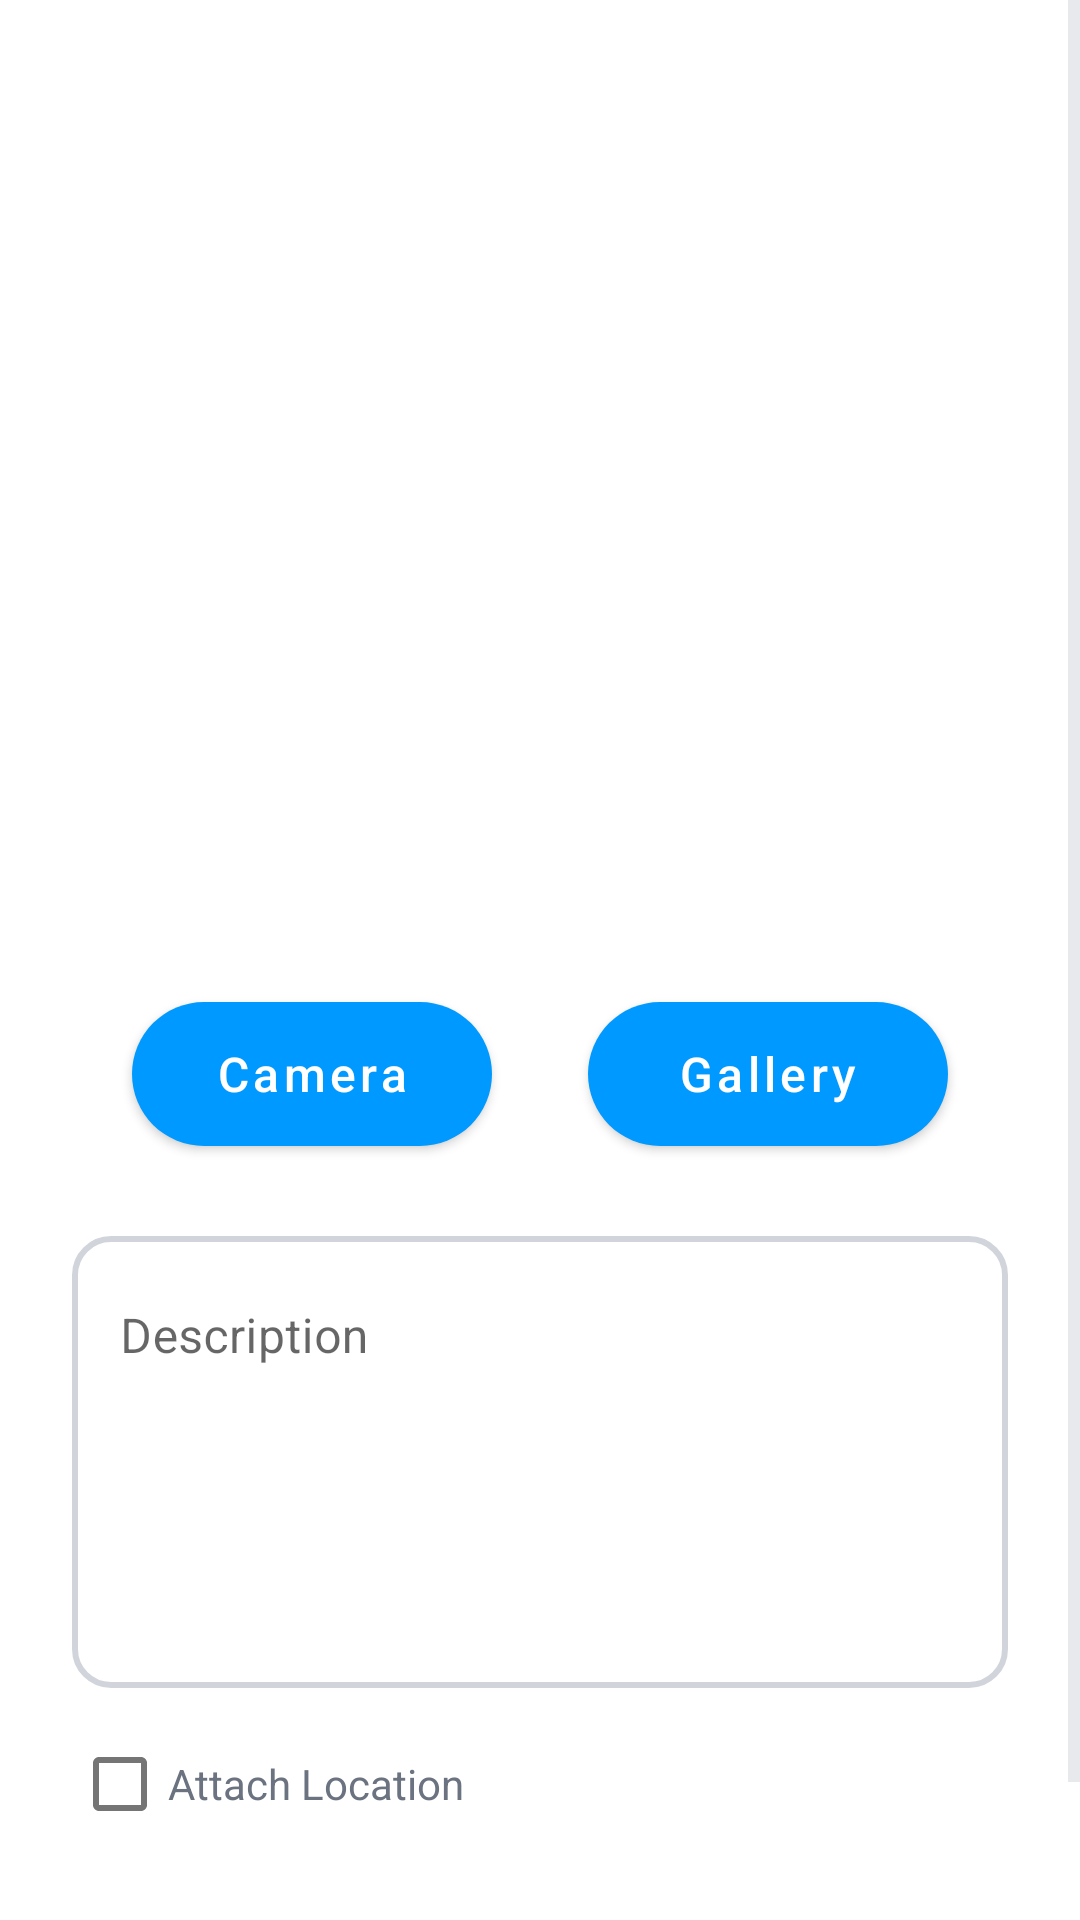

Android layout source for this screen:
<!-- AndroidManifest.xml: application theme Theme.StoryApp -->
<!-- res/layout/activity_add_story.xml -->
<?xml version="1.0" encoding="utf-8"?>
<ScrollView xmlns:android="http://schemas.android.com/apk/res/android"
    xmlns:app="http://schemas.android.com/apk/res-auto"
    xmlns:tools="http://schemas.android.com/tools"
    android:layout_width="match_parent"
    android:layout_height="match_parent"
    tools:context=".ui.story.addstory.AddStoryActivity">

    <androidx.constraintlayout.widget.ConstraintLayout
        android:layout_width="match_parent"
        android:layout_height="wrap_content">

        <ImageView
            android:id="@+id/preview_img"
            android:layout_width="match_parent"
            android:layout_height="280dp"
            android:layout_marginStart="24dp"
            android:layout_marginEnd="24dp"
            android:layout_marginTop="24dp"
            android:layout_marginBottom="24dp"
            android:src="@drawable/baseline_image_24"
            app:layout_constraintTop_toTopOf="parent"
            app:layout_constraintStart_toStartOf="parent"
            app:layout_constraintEnd_toEndOf="parent"/>

        <LinearLayout
            android:id="@+id/btn_wrapper"
            android:layout_width="match_parent"
            android:layout_height="wrap_content"
            app:layout_constraintTop_toBottomOf="@+id/preview_img"
            app:layout_constraintStart_toStartOf="parent"
            app:layout_constraintEnd_toEndOf="parent"
            android:gravity="center_horizontal"
            android:layout_marginTop="24dp"
            android:orientation="horizontal">

            <com.google.android.material.button.MaterialButton
                android:id="@+id/btn_camera"
                android:layout_width="120dp"
                android:layout_height="60dp"
                app:cornerRadius="25dp"
                android:textSize="16sp"
                android:layout_marginEnd="16dp"
                android:textAllCaps="false"
                android:text="@string/camera" />

            <com.google.android.material.button.MaterialButton
                android:id="@+id/btn_gallery"
                android:layout_width="120dp"
                android:layout_height="60dp"
                app:cornerRadius="25dp"
                android:textSize="16sp"
                android:layout_marginStart="16dp"
                android:textAllCaps="false"
                android:text="@string/gallery" />
        </LinearLayout>

        <com.google.android.material.textfield.TextInputLayout
            android:id="@+id/ed_description_wrapper"
            android:layout_width="match_parent"
            android:layout_height="wrap_content"
            android:layout_marginTop="24dp"
            android:layout_marginStart="24dp"
            android:layout_marginEnd="24dp"
            app:boxStrokeWidth="0dp"
            app:layout_constraintTop_toBottomOf="@+id/btn_wrapper"
            app:layout_constraintStart_toStartOf="parent"
            app:layout_constraintEnd_toEndOf="parent">

            <com.google.android.material.textfield.TextInputEditText
                android:id="@+id/ed_add_description"
                android:layout_width="match_parent"
                android:layout_height="wrap_content"
                android:minLines="6"
                android:inputType="textMultiLine"
                android:gravity="top"
                android:background="@drawable/edit_text_border"
                android:hint="@string/description"/>
        </com.google.android.material.textfield.TextInputLayout>

        <com.google.android.material.checkbox.MaterialCheckBox
            android:id="@+id/cb_get_location"
            android:layout_width="wrap_content"
            android:layout_height="wrap_content"
            android:layout_marginTop="8dp"
            android:layout_marginStart="24dp"
            android:text="@string/attach_location"
            android:textColor="@color/gray_500"
            app:layout_constraintTop_toBottomOf="@+id/ed_description_wrapper"
            app:layout_constraintStart_toStartOf="parent"/>

        <com.google.android.material.button.MaterialButton
            android:id="@+id/button_add"
            android:layout_width="match_parent"
            android:layout_height="55dp"
            android:text="@string/upload"
            android:textAllCaps="false"
            android:textSize="18sp"
            android:textStyle="bold"
            android:layout_marginTop="16dp"
            android:layout_marginHorizontal="24dp"
            app:cornerRadius="25dp"
            app:layout_constraintTop_toBottomOf="@+id/cb_get_location"
            app:layout_constraintStart_toStartOf="parent"
            app:layout_constraintEnd_toEndOf="parent"/>

        <ProgressBar
            android:id="@+id/progressBar"
            style="?android:attr/progressBarStyle"
            android:layout_width="wrap_content"
            android:layout_height="wrap_content"
            android:visibility="gone"
            app:layout_constraintBottom_toBottomOf="parent"
            app:layout_constraintEnd_toEndOf="parent"
            app:layout_constraintStart_toStartOf="parent"
            app:layout_constraintTop_toTopOf="parent" />
    </androidx.constraintlayout.widget.ConstraintLayout>
</ScrollView>
<!-- resources referenced by this layout -->
<resources>
  <color name="gray_500">#6b7280</color>
  <!-- drawable edit_text_border (drawable) -->
  <?xml version="1.0" encoding="utf-8"?>
  <shape
      xmlns:android="http://schemas.android.com/apk/res/android"
      android:shape="rectangle">
      <solid
          android:color="@android:color/transparent"/>
  
      <corners
          android:bottomRightRadius="12dp"
          android:bottomLeftRadius="12dp"
          android:topLeftRadius="12dp"
          android:topRightRadius="12dp"/>
      <stroke
          android:color="@color/gray_300"
          android:width="2dp"/>
  </shape>
  <string name="attach_location">Attach Location</string>
  <string name="camera">Camera</string>
  <string name="description">Description</string>
  <string name="gallery">Gallery</string>
  <string name="upload">Upload</string>
  <style name="Theme.StoryApp" parent="Theme.MaterialComponents.DayNight.DarkActionBar">
          
          <item name="colorPrimary">@color/blue_500</item>
          <item name="colorPrimaryVariant">@color/blue_700</item>
          <item name="colorOnPrimary">@color/white</item>
          
          <item name="colorSecondary">@color/indigo_400</item>
          <item name="colorSecondaryVariant">@color/indigo_500</item>
          <item name="colorOnSecondary">@color/black</item>
          
          <item name="android:statusBarColor">?attr/colorPrimaryVariant</item>
          
          <item name="android:textColorPrimary">@color/gray_500</item>
          <item name="android:textColorSecondary">@color/gray_300</item>
      </style>
  <color name="gray_300">#d1d5db</color>
  <color name="blue_500">#0099FF</color>
  <color name="blue_700">#0077FF</color>
  <color name="white">#FFFFFFFF</color>
  <color name="indigo_400">#818cf8</color>
  <color name="indigo_500">#6366f1</color>
  <color name="black">#111827</color>
</resources>
